The GitHub repository nyza-cabillo/Thesis contains a labelled image folder "Dataset" with 3 categories: black pod rot, healthy, pod borer. Examples follow, each with its label.

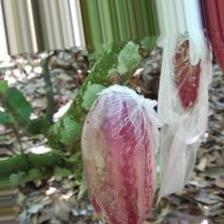
Label: healthy

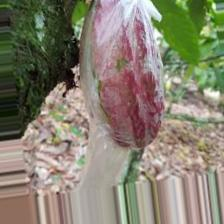
Label: healthy

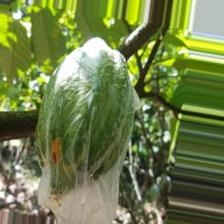
Label: pod borer

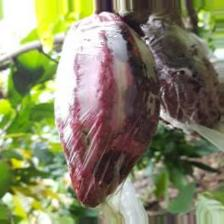
Label: black pod rot

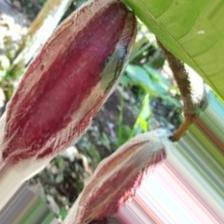
Label: black pod rot

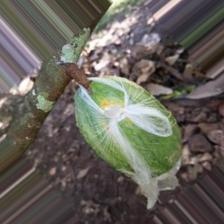
Label: pod borer
